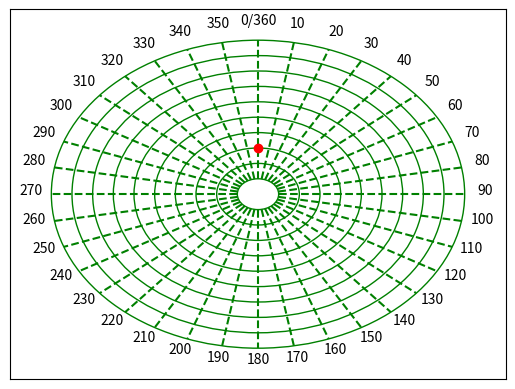

Generate this figure with matplotlib:
import matplotlib.pyplot as plt
import numpy as np

class ManeuveringBoard:
    def __init__(self, s_speed, s_course) -> None:
        self.fig, self.ax = plt.subplots()
        self.draw_board()
        self.draw_dot(*self.vec2coord(self.scale_speed(s_speed),s_course), "Speed Dot")
        self.ax.set(xlim=(-12, 12), xticks=np.arange(0,0),ylim=(-12,12), yticks=np.arange(0, 0))
    
    def scale_speed(self, speed):
        return speed / 5

    def vec2coord(self, magnitude, bearing) -> tuple[float, float]:
        bearing = (bearing + 90)
        b_rads = np.radians(bearing)
        x = magnitude * np.cos(b_rads) * -1; # Reflect about y-axis as we want clockwise angles
        y = magnitude * np.sin(b_rads);
        return x,y
    
    def coord2vec(self, x, y) -> tuple[float, float]:
        magnitude = np.sqrt(x**2 + y**2)
        bearing = (np.degrees(2*np.arctan(y/((x*-1)+magnitude)))-90)
        return magnitude, bearing

    def draw_vector_from(self, magnitude, bearing, x0=0, y0=0, label="", linestyle="-", color="g"):
        x,y = self.vec2coord(magnitude, bearing)
        self.ax.plot([x0, x],[y0,y],color=color, linestyle=linestyle, label=label)
    
    def draw_dot(self, x, y, label):
        self.ax.plot(x,y, "ro",label=label)

    def draw_board(self):
        circles = []
        for i in range(1,11):
            ring = plt.Circle((0,0), i, color="g", fill=False)
            self.ax.add_patch(ring)
            circles.append(ring)
        for i in range(0,360,10):
            x,y = self.vec2coord(1, i)
            self.draw_vector_from(10, i, x, y, linestyle="--")
            self.ax.text(x*11,y*11, "0/360" if i == 0 else str(i), horizontalalignment="center")
        return circles




a = ManeuveringBoard(15, 0)
plt.show()
